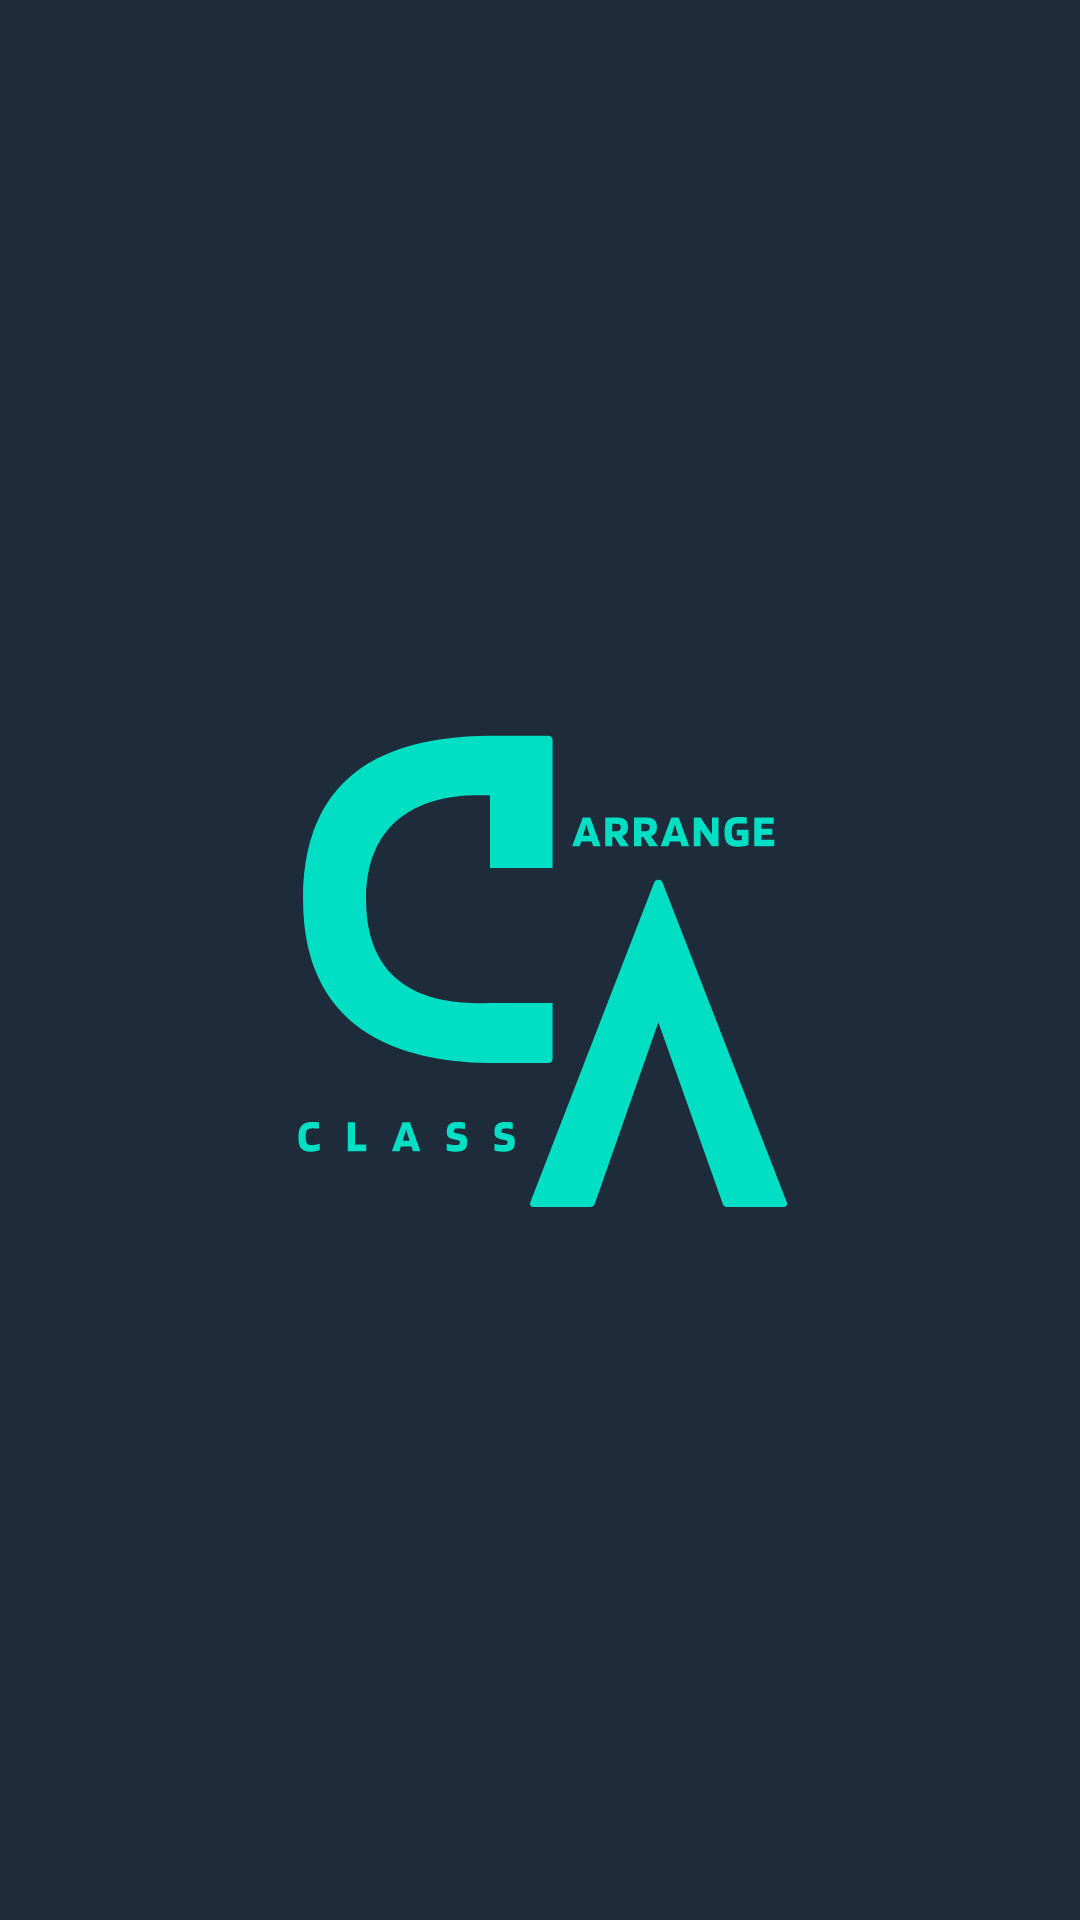

Android layout source for this screen:
<!-- AndroidManifest.xml: application theme Theme.ClassArrange2 -->
<!-- res/layout/activity_splash.xml -->
<?xml version="1.0" encoding="utf-8"?>
<androidx.constraintlayout.widget.ConstraintLayout xmlns:android="http://schemas.android.com/apk/res/android"
    xmlns:app="http://schemas.android.com/apk/res-auto"
    xmlns:tools="http://schemas.android.com/tools"
    android:layout_width="match_parent"
    android:layout_height="match_parent"
    android:background="#1d2b3a"
    tools:context=".SplashActivity">

    <ImageView
        android:id="@+id/textView2"
        android:layout_width="match_parent"
        android:layout_height="match_parent"
        android:src="@drawable/classarrange"
        app:layout_constraintBottom_toBottomOf="parent"
        app:layout_constraintEnd_toEndOf="parent"
        app:layout_constraintStart_toStartOf="parent"
        app:layout_constraintTop_toTopOf="parent"
        tools:ignore="MissingConstraints" />
</androidx.constraintlayout.widget.ConstraintLayout>
<!-- resources referenced by this layout -->
<resources>
  <!-- drawable classarrange: vector/xml drawable (drawable, 8382 chars, omitted) -->
  <style name="Theme.ClassArrange2" parent="Theme.MaterialComponents.DayNight.NoActionBar">
          
          <item name="colorPrimary">@color/purple_500</item>
          <item name="colorPrimaryVariant">#1d2b3a</item>
          <item name="colorOnPrimary">@color/white</item>
          
          <item name="colorSecondary">#1d2b3a</item>
          <item name="colorSecondaryVariant">@color/teal_700</item>
          <item name="colorOnSecondary">@color/black</item>
  
          <item name="android:windowBackground">#fff</item>
          
          <item name="android:statusBarColor">?attr/colorPrimaryVariant</item>
          
      </style>
  <!-- not gathered from this repository: default colours our renderer supplied (Android Studio template values) -->
  <color name="purple_500">#FF6200EE</color>
  <color name="teal_700">#FF018786</color>
  <color name="black">#FF000000</color>
  <color name="white">#FFFFFFFF</color>
</resources>
